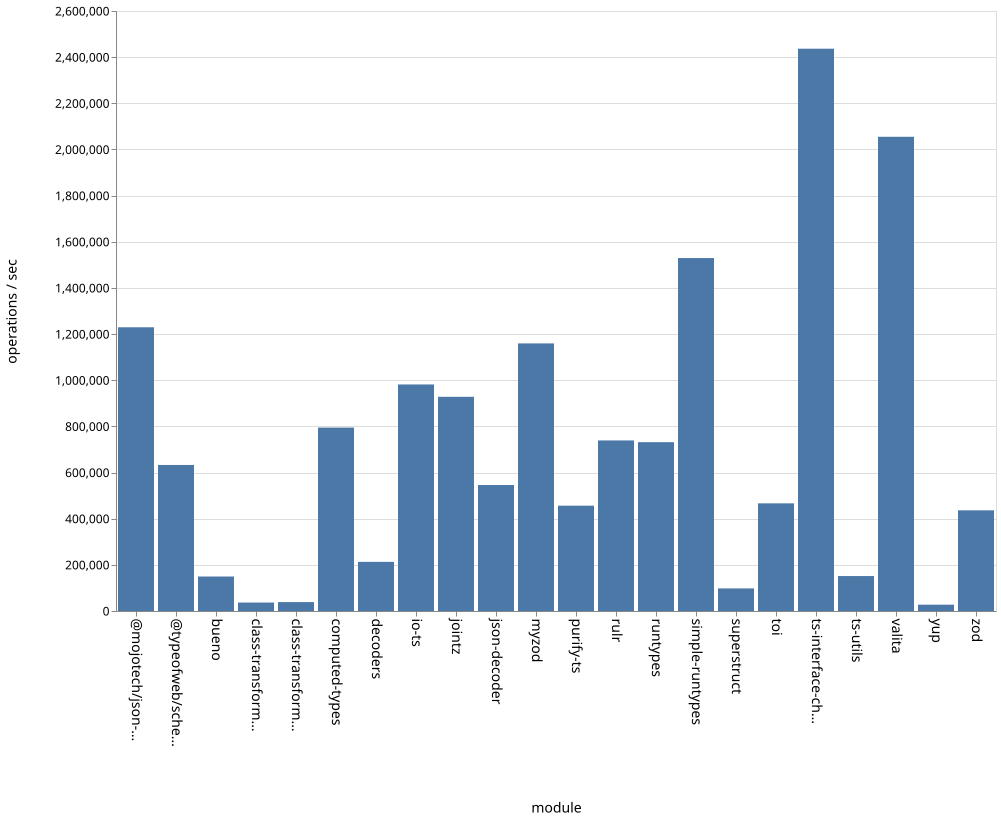

Data behind this chart, as committed beside it:
name, ops
bueno, 149395
class-transformer-validator-async, 36626
class-transformer-validator-sync, 38611
computed-types, 794782
decoders, 212935
io-ts, 981638
jointz, 928121
json-decoder, 545909
@mojotech/json-type-validation, 1229463
myzod, 1159547
purify-ts, 456387
rulr, 739114
runtypes, 731631
simple-runtypes, 1529510
superstruct, 97886
toi, 466502
ts-interface-checker, 2436605
ts-utils, 151448
@typeofweb/schema, 632819
valita, 2054876
yup, 27405
zod, 436298
